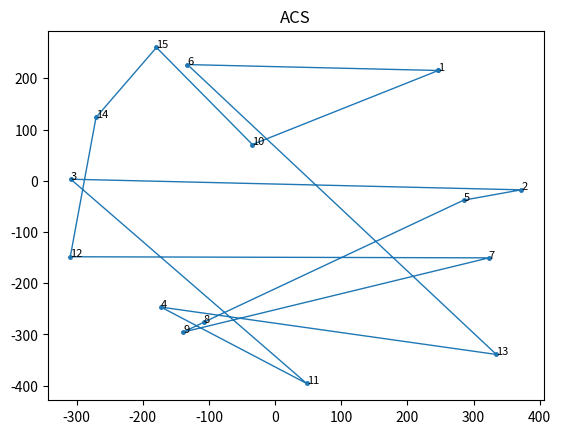
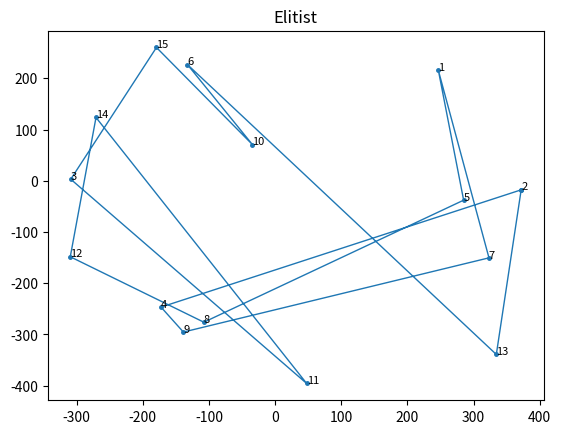
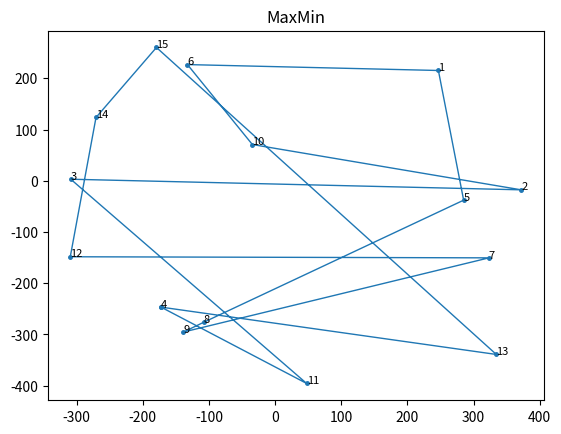

The matplotlib source for these figures, in order:
import math
import random
import numpy as np
from matplotlib import pyplot as plt


VERY_LARGE_NUMBER = 10000

def distance(a, b):
    """Calculates distance between two latitude-longitude coordinates."""
    R = 3963  # radius of Earth (miles)
    lat1, lon1 = math.radians(a[0]), math.radians(a[1])
    lat2, lon2 = math.radians(b[0]), math.radians(b[1])
    return math.acos(math.sin(lat1) * math.sin(lat2) +
                     math.cos(lat1) * math.cos(lat2) * math.cos(lon1 - lon2)) * R

class Edge:
    def __init__(self, a, b, weight, initial_pheromone):
        self.a = a
        self.b = b
        self.weight = weight
        self.pheromone = initial_pheromone

class Ant:
    def __init__(self, alpha, beta, num_nodes, edges):
        self.alpha = alpha
        self.beta = beta
        self.num_nodes = num_nodes
        self.edges = edges
        self.tour = None
        self.distance = 0.0

    def _select_node(self):
        roulette_wheel = 0.0
        unvisited_nodes = self.available_nodes#[node for node in range(self.num_nodes) if node not in self.tour]
        heuristic_total = 0.0
        for unvisited_node in unvisited_nodes:
            heuristic_total += self.edges[self.tour[-1]][unvisited_node].weight
        for unvisited_node in unvisited_nodes:
            roulette_wheel += pow(self.edges[self.tour[-1]][unvisited_node].pheromone, self.alpha) * \
                              pow((heuristic_total / self.edges[self.tour[-1]][unvisited_node].weight), self.beta) if \
                self.edges[self.tour[-1]][unvisited_node].weight else VERY_LARGE_NUMBER
        random_value = random.uniform(0.0, roulette_wheel)
        wheel_position = 0.0
        for unvisited_node in unvisited_nodes:
            wheel_position += pow(self.edges[self.tour[-1]][unvisited_node].pheromone, self.alpha) * \
                              pow((heuristic_total / self.edges[self.tour[-1]][unvisited_node].weight), self.beta) if \
                self.edges[self.tour[-1]][unvisited_node].weight else VERY_LARGE_NUMBER
            if wheel_position >= random_value:
                return unvisited_node

    def update_available_nodes(self):
        for node in set(self.tour).intersection(self.available_nodes):
            self.available_nodes.remove(node)
            if node < self.num_nodes / 2:
                self.available_nodes.append(int(node + self.num_nodes/2))

    def find_tour(self):
        self.available_nodes = list(range(int(self.num_nodes / 2)))
        self.tour = list(np.random.choice(self.available_nodes, 1))
        self.update_available_nodes()
        while len(self.tour) < self.num_nodes:
            self.tour.append(self._select_node())
            self.update_available_nodes()
        return self.tour

    def get_distance(self):
        self.distance = 0.0
        for i in range(self.num_nodes):
            self.distance += self.edges[self.tour[i]][self.tour[(i + 1) % self.num_nodes]].weight
        return self.distance


class SolveTSPUsingACO:

    def __init__(self, mode='ACS', colony_size=10, elitist_weight=1.0, min_scaling_factor=0.001, alpha=1.0, beta=3.0,
                 rho=0.1, pheromone_deposit_weight=1.0, initial_pheromone=1.0, steps=100, nodes=None, labels=None):
        self.mode = mode
        self.colony_size = colony_size
        self.elitist_weight = elitist_weight
        self.min_scaling_factor = min_scaling_factor
        self.rho = rho
        self.pheromone_deposit_weight = pheromone_deposit_weight
        self.steps = steps
        self.num_nodes = len(nodes)
        self.nodes = nodes
        if labels is not None:
            self.labels = labels
        else:
            self.labels = range(1, self.num_nodes + 1)
        self.edges = [[None] * self.num_nodes for _ in range(self.num_nodes)]
        for i in range(self.num_nodes):
            for j in range(i + 1, self.num_nodes):
                self.edges[i][j] = self.edges[j][i] = Edge(i, j, distance(self.nodes[i],self.nodes[j]),
                                                                initial_pheromone)
        self.ants = [Ant(alpha, beta, self.num_nodes, self.edges) for _ in range(self.colony_size)]
        self.global_best_tour = None
        self.global_best_distance = float("inf")

    def _add_pheromone(self, tour, distance, weight=1.0):
        pheromone_to_add = self.pheromone_deposit_weight / distance
        for i in range(self.num_nodes):
            self.edges[tour[i]][tour[(i + 1) % self.num_nodes]].pheromone += weight * pheromone_to_add

    def _acs(self):
        for step in range(self.steps):
            for ant in self.ants:
                self._add_pheromone(ant.find_tour(), ant.get_distance())
                if ant.distance < self.global_best_distance:
                    self.global_best_tour = ant.tour
                    self.global_best_distance = ant.distance
            for i in range(self.num_nodes):
                for j in range(i + 1, self.num_nodes):
                    self.edges[i][j].pheromone *= (1.0 - self.rho)

    def _elitist(self):
        for step in range(self.steps):
            for ant in self.ants:
                self._add_pheromone(ant.find_tour(), ant.get_distance())
                if ant.distance < self.global_best_distance:
                    self.global_best_tour = ant.tour
                    self.global_best_distance = ant.distance
            self._add_pheromone(self.global_best_tour, self.global_best_distance, weight=self.elitist_weight)
            for i in range(self.num_nodes):
                for j in range(i + 1, self.num_nodes):
                    self.edges[i][j].pheromone *= (1.0 - self.rho)

    def _max_min(self):
        for step in range(self.steps):
            iteration_best_tour = None
            iteration_best_distance = float("inf")
            for ant in self.ants:
                ant.find_tour()
                if ant.get_distance() < iteration_best_distance:
                    iteration_best_tour = ant.tour
                    iteration_best_distance = ant.distance
            if float(step + 1) / float(self.steps) <= 0.75:
                self._add_pheromone(iteration_best_tour, iteration_best_distance)
                max_pheromone = self.pheromone_deposit_weight / iteration_best_distance
            else:
                if iteration_best_distance < self.global_best_distance:
                    self.global_best_tour = iteration_best_tour
                    self.global_best_distance = iteration_best_distance
                self._add_pheromone(self.global_best_tour, self.global_best_distance)
                max_pheromone = self.pheromone_deposit_weight / self.global_best_distance
            min_pheromone = max_pheromone * self.min_scaling_factor
            for i in range(self.num_nodes):
                for j in range(i + 1, self.num_nodes):
                    self.edges[i][j].pheromone *= (1.0 - self.rho)
                    if self.edges[i][j].pheromone > max_pheromone:
                        self.edges[i][j].pheromone = max_pheromone
                    elif self.edges[i][j].pheromone < min_pheromone:
                        self.edges[i][j].pheromone = min_pheromone

    def run(self):
        print('Started : {0}'.format(self.mode))
        if self.mode == 'ACS':
            self._acs()
        elif self.mode == 'Elitist':
            self._elitist()
        else:
            self._max_min()
        print('Ended : {0}'.format(self.mode))
        print('Sequence : <- {0} ->'.format(' - '.join(str(self.labels[i]) for i in self.global_best_tour)))
        print('Total distance travelled to complete the tour : {0}\n'.format(round(self.global_best_distance, 2)))

    def plot(self, line_width=1, point_radius=math.sqrt(2.0), annotation_size=8, dpi=120, save=True, name=None):
        x = [self.nodes[i][0] for i in self.global_best_tour]
        x.append(x[0])
        y = [self.nodes[i][1] for i in self.global_best_tour]
        y.append(y[0])
        plt.plot(x, y, linewidth=line_width)
        plt.scatter(x, y, s=math.pi * (point_radius ** 2.0))
        plt.title(self.mode)
        for i in self.global_best_tour:
            plt.annotate(self.labels[i], self.nodes[i], size=annotation_size)
        if save:
            if name is None:
                name = '{0}.png'.format(self.mode)
            plt.savefig(name, dpi=dpi)
        plt.show()
        plt.gcf().clear()


if __name__ == '__main__':
    _colony_size = 5
    _steps = 50
    _nodes = [(random.uniform(-400, 400), random.uniform(-400, 400)) for _ in range(0, 15)]
    acs = SolveTSPUsingACO(mode='ACS', colony_size=_colony_size, steps=_steps, nodes=_nodes)
    acs.run()
    acs.plot()
    elitist = SolveTSPUsingACO(mode='Elitist', colony_size=_colony_size, steps=_steps, nodes=_nodes)
    elitist.run()
    elitist.plot()
    max_min = SolveTSPUsingACO(mode='MaxMin', colony_size=_colony_size, steps=_steps, nodes=_nodes)
    max_min.run()
    max_min.plot()
